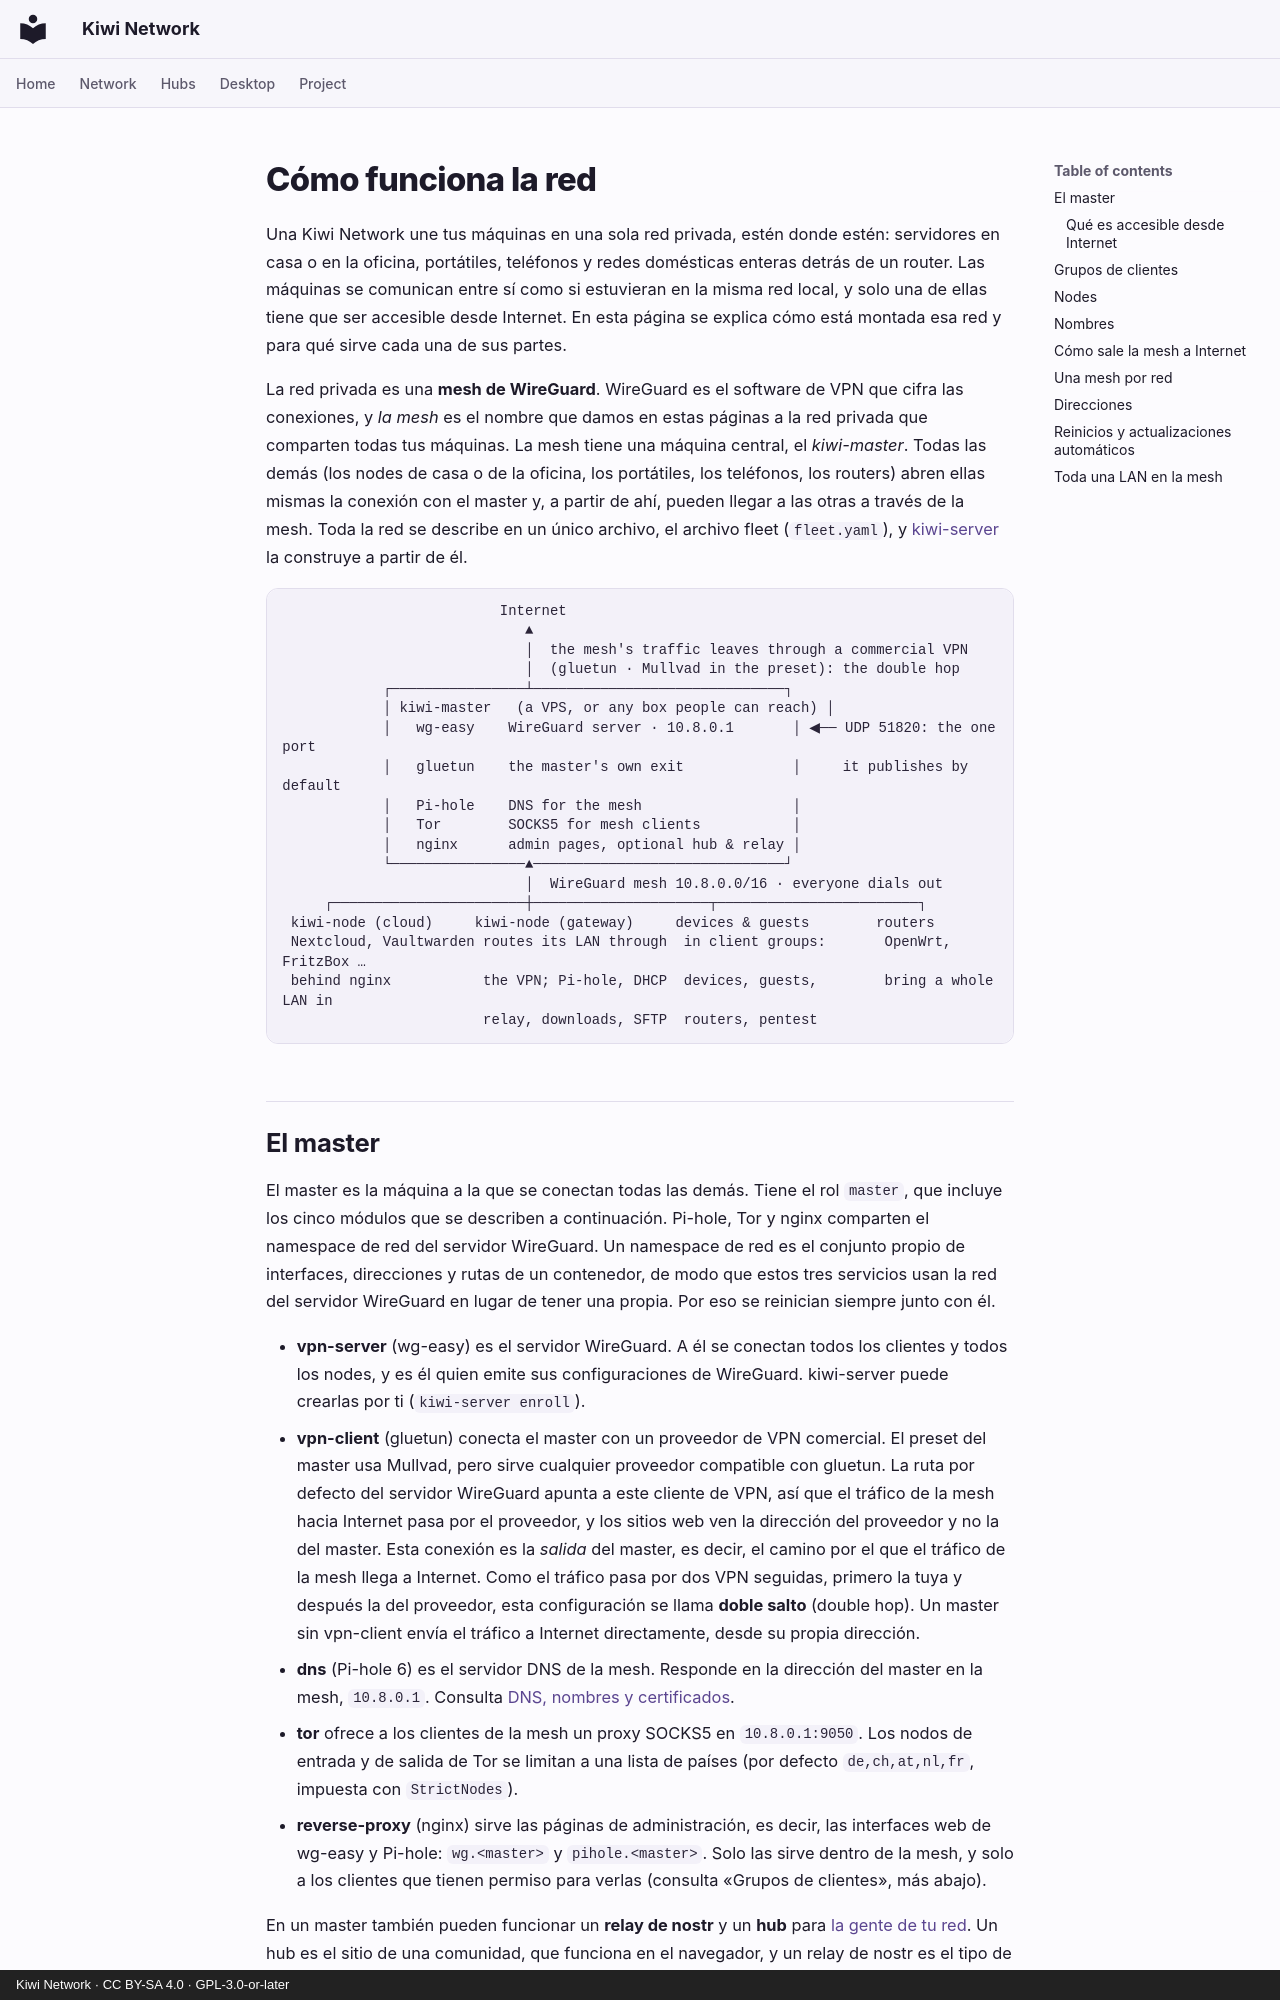

repository: derlocke-ng/kiwi-network · page: network/index.es/index.html · generator: mkdocs · copyright: Kiwi Network · CC BY-SA 4.0 · GPL-3.0-or-later

# Cómo funciona la red

Una Kiwi Network une tus máquinas en una sola red privada, estén donde estén:
servidores en casa o en la oficina, portátiles, teléfonos y redes domésticas
enteras detrás de un router. Las máquinas se comunican entre sí como si
estuvieran en la misma red local, y solo una de ellas tiene que ser accesible
desde Internet. En esta página se explica cómo está montada esa red y para qué
sirve cada una de sus partes.

La red privada es una **mesh de WireGuard**. WireGuard es el software de VPN que
cifra las conexiones, y *la mesh* es el nombre que damos en estas páginas a la
red privada que comparten todas tus máquinas. La mesh tiene una máquina central,
el *kiwi-master*. Todas las demás (los nodes de casa o de la oficina, los
portátiles, los teléfonos, los routers) abren ellas mismas la conexión con el
master y, a partir de ahí, pueden llegar a las otras a través de la mesh. Toda
la red se describe en un único archivo, el archivo fleet (`fleet.yaml`), y
[kiwi-server](../server/index.md) la construye a partir de él.

```
                          Internet
                             ▲
                             │  the mesh's traffic leaves through a commercial VPN
                             │  (gluetun · Mullvad in the preset): the double hop
            ┌────────────────┴──────────────────────────────┐
            │ kiwi-master   (a VPS, or any box people can reach) │
            │   wg-easy    WireGuard server · 10.8.0.1       │ ◀── UDP 51820: the one port
            │   gluetun    the master's own exit             │     it publishes by default
            │   Pi-hole    DNS for the mesh                  │
            │   Tor        SOCKS5 for mesh clients           │
            │   nginx      admin pages, optional hub & relay │
            └────────────────▲──────────────────────────────┘
                             │  WireGuard mesh 10.8.0.0/16 · everyone dials out
     ┌───────────────────────┼─────────────────────┬────────────────────────┐
 kiwi-node (cloud)     kiwi-node (gateway)     devices & guests        routers
 Nextcloud, Vaultwarden routes its LAN through  in client groups:       OpenWrt, FritzBox …
 behind nginx           the VPN; Pi-hole, DHCP  devices, guests,        bring a whole LAN in
                        relay, downloads, SFTP  routers, pentest
```
